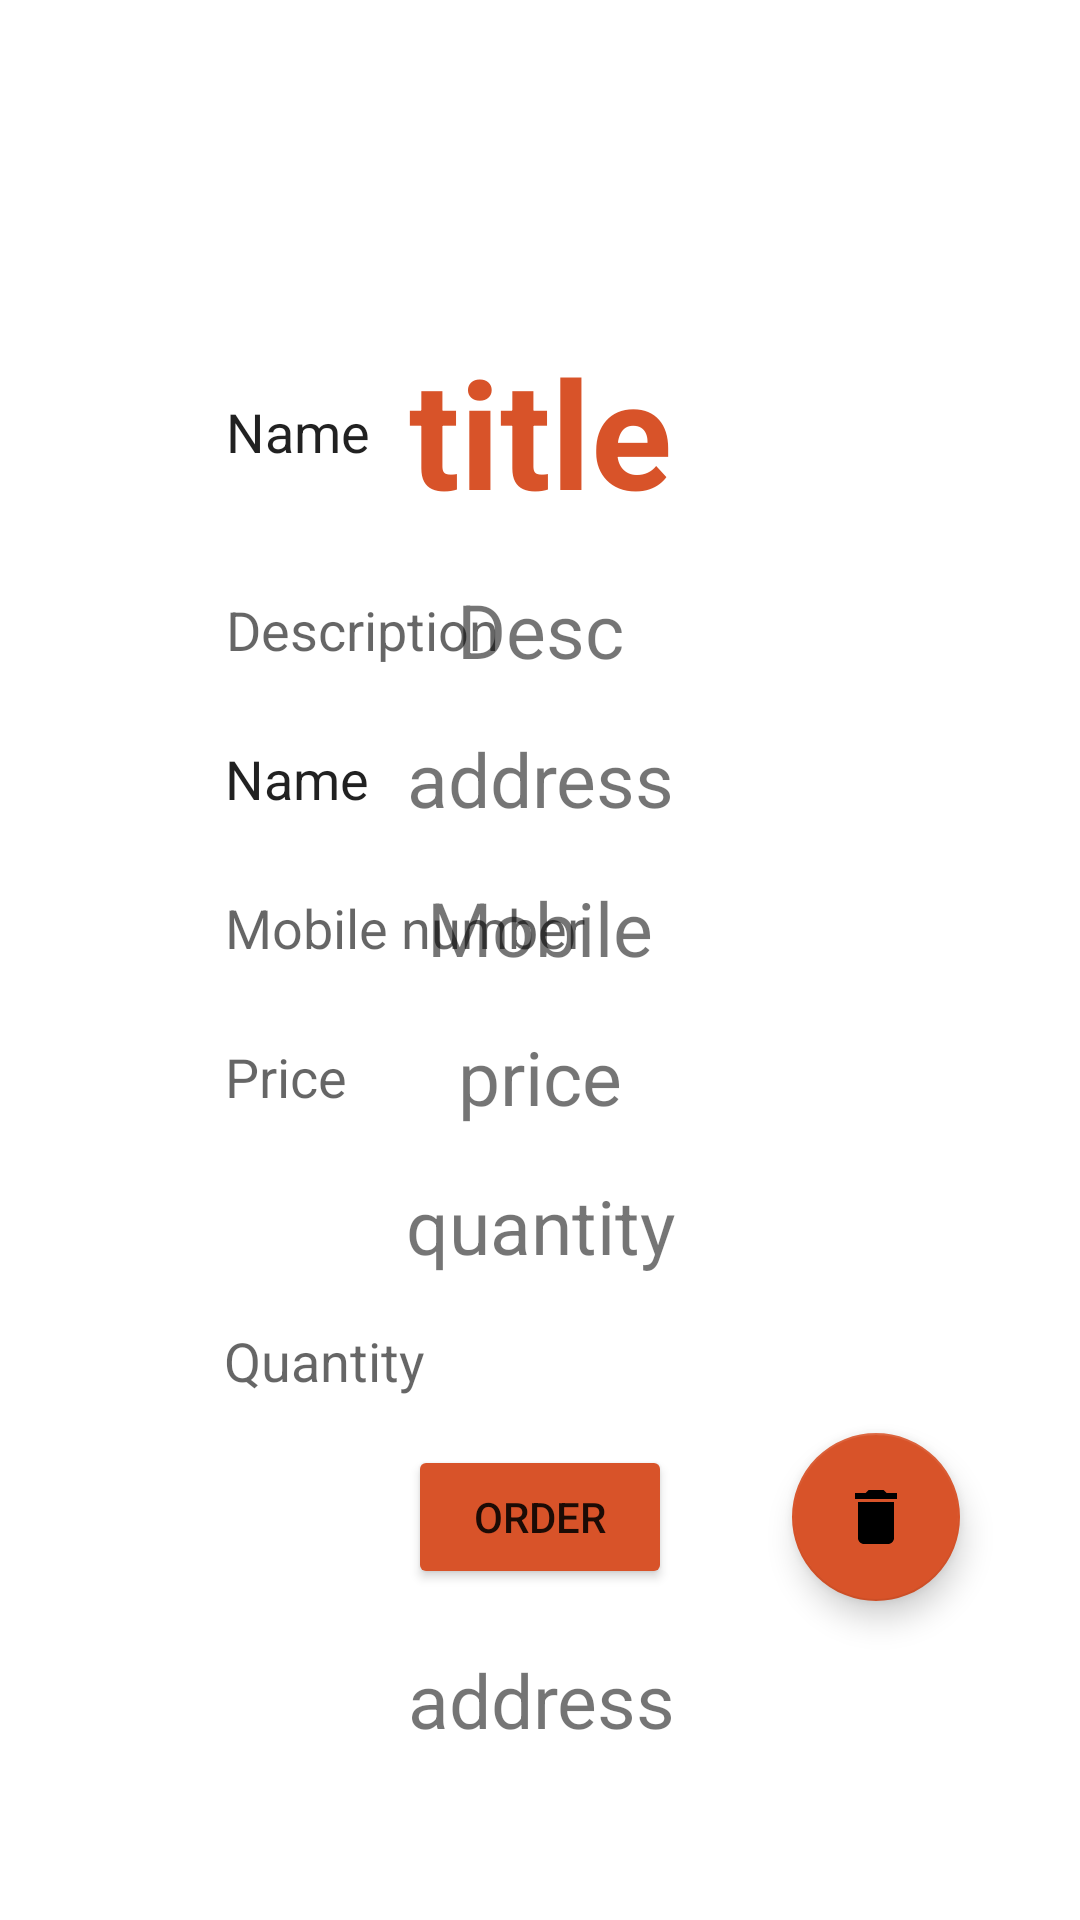

Reconstruct the res/layout file that produces this screen, plus the resources it refers to.
<!-- AndroidManifest.xml: application theme Theme.ShoppingCorner -->
<!-- res/layout/activity_product_view.xml -->
<?xml version="1.0" encoding="utf-8"?>
<androidx.constraintlayout.widget.ConstraintLayout xmlns:android="http://schemas.android.com/apk/res/android"
    xmlns:app="http://schemas.android.com/apk/res-auto"
    xmlns:tools="http://schemas.android.com/tools"
    android:layout_width="match_parent"
    android:layout_height="match_parent"
    tools:context=".ProductViewActivity">

    <EditText
        android:id="@+id/et_quantity_product_view"
        android:layout_width="wrap_content"
        android:layout_height="wrap_content"
        android:layout_marginTop="8sp"
        android:layout_marginBottom="8sp"
        android:background="@null"
        android:ems="10"
        android:hint="Quantity"
        android:inputType="number"
        app:layout_constraintBottom_toTopOf="@+id/btn_product_view"
        app:layout_constraintEnd_toEndOf="parent"
        app:layout_constraintHorizontal_bias="0.497"
        app:layout_constraintStart_toStartOf="parent"
        app:layout_constraintTop_toBottomOf="@+id/tv_quantity_product_view" />

    <TextView
        android:id="@+id/tv_mobileNumber_product_view"
        android:layout_width="wrap_content"
        android:layout_height="wrap_content"
        android:layout_marginTop="8sp"
        android:layout_marginBottom="8sp"
        android:gravity="center_horizontal"
        android:text="Mobile"
        android:textAlignment="center"
        android:textSize="25sp"
        app:layout_constraintBottom_toTopOf="@+id/tv_price_product_view"
        app:layout_constraintEnd_toEndOf="parent"
        app:layout_constraintHorizontal_bias="0.5"
        app:layout_constraintStart_toStartOf="parent"
        app:layout_constraintTop_toBottomOf="@+id/tv_address_product_view" />

    <TextView
        android:id="@+id/tv_desc_product_view"
        android:layout_width="wrap_content"
        android:layout_height="wrap_content"
        android:layout_marginTop="8sp"
        android:layout_marginBottom="8sp"
        android:gravity="center_horizontal"
        android:text="Desc"
        android:textAlignment="center"
        android:textSize="25sp"
        app:layout_constraintBottom_toTopOf="@+id/tv_address_product_view"
        app:layout_constraintEnd_toEndOf="parent"
        app:layout_constraintHorizontal_bias="0.5"
        app:layout_constraintStart_toStartOf="parent"
        app:layout_constraintTop_toBottomOf="@+id/tv_title_product_view" />

    <TextView
        android:id="@+id/tv_price_product_view"
        android:layout_width="wrap_content"
        android:layout_height="wrap_content"
        android:layout_marginTop="8sp"
        android:layout_marginBottom="8sp"
        android:gravity="center_horizontal"
        android:text="price"
        android:textAlignment="center"
        android:textSize="25sp"
        app:layout_constraintBottom_toTopOf="@+id/tv_quantity_product_view"
        app:layout_constraintEnd_toEndOf="parent"
        app:layout_constraintHorizontal_bias="0.5"
        app:layout_constraintStart_toStartOf="parent"
        app:layout_constraintTop_toBottomOf="@+id/tv_mobileNumber_product_view" />

    <TextView

        android:id="@+id/tv_title_product_view"
        android:layout_width="wrap_content"
        android:layout_height="wrap_content"
        android:layout_marginTop="8sp"
        android:layout_marginBottom="8sp"
        android:gravity="center_horizontal"
        android:text="title"
        android:textAlignment="center"
        android:textColor="#D85329"
        android:textSize="50sp"
        android:textStyle="bold"
        app:layout_constraintBottom_toTopOf="@+id/tv_desc_product_view"
        app:layout_constraintEnd_toEndOf="parent"
        app:layout_constraintHorizontal_bias="0.5"
        app:layout_constraintStart_toStartOf="parent"
        app:layout_constraintTop_toTopOf="parent"
        app:layout_constraintVertical_chainStyle="packed" />

    <TextView
        android:id="@+id/tv_address_product_view"
        android:layout_width="wrap_content"
        android:layout_height="wrap_content"
        android:layout_marginTop="8sp"
        android:layout_marginBottom="8sp"
        android:gravity="center_horizontal"
        android:text="address"
        android:textAlignment="center"
        android:textSize="25sp"
        app:layout_constraintBottom_toTopOf="@+id/tv_mobileNumber_product_view"
        app:layout_constraintEnd_toEndOf="parent"
        app:layout_constraintHorizontal_bias="0.5"
        app:layout_constraintStart_toStartOf="parent"
        app:layout_constraintTop_toBottomOf="@+id/tv_desc_product_view" />

    <TextView
        android:id="@+id/tv_quantity_product_view"
        android:layout_width="wrap_content"
        android:layout_height="wrap_content"
        android:layout_marginTop="8sp"
        android:layout_marginBottom="8sp"
        android:gravity="center_horizontal"
        android:text="quantity"
        android:textAlignment="center"
        android:textSize="25sp"
        app:layout_constraintBottom_toTopOf="@+id/et_quantity_product_view"
        app:layout_constraintEnd_toEndOf="parent"
        app:layout_constraintHorizontal_bias="0.5"
        app:layout_constraintStart_toStartOf="parent"
        app:layout_constraintTop_toBottomOf="@+id/tv_price_product_view" />

    <Button
        android:id="@+id/btn_product_view"
        android:layout_width="wrap_content"
        android:layout_height="wrap_content"
        android:layout_marginTop="8sp"
        android:layout_marginBottom="8sp"
        android:backgroundTint="#D85329"
        android:text="Order"
        app:layout_constraintBottom_toBottomOf="parent"
        app:layout_constraintEnd_toEndOf="parent"
        app:layout_constraintHorizontal_bias="0.5"
        app:layout_constraintStart_toStartOf="parent"
        app:layout_constraintTop_toBottomOf="@+id/et_quantity_product_view" />

    <EditText
        android:id="@+id/et_description_product_view"
        android:layout_width="wrap_content"
        android:layout_height="wrap_content"
        android:background="@null"
        android:ems="10"
        android:hint="Description"
        android:inputType="textPersonName"
        app:layout_constraintBottom_toBottomOf="@+id/tv_desc_product_view"
        app:layout_constraintEnd_toEndOf="@+id/tv_desc_product_view"
        app:layout_constraintStart_toStartOf="@+id/tv_desc_product_view"
        app:layout_constraintTop_toTopOf="@+id/tv_desc_product_view" />

    <EditText
        android:id="@+id/et_address_product_view"
        android:layout_width="wrap_content"
        android:layout_height="wrap_content"
        android:background="@null"
        android:ems="10"
        android:hint="address"
        android:inputType="textPersonName"
        android:text="Name"
        app:layout_constraintBottom_toBottomOf="@+id/tv_address_product_view"
        app:layout_constraintEnd_toEndOf="@+id/tv_address_product_view"
        app:layout_constraintStart_toStartOf="@+id/tv_address_product_view"
        app:layout_constraintTop_toTopOf="@+id/tv_address_product_view" />


    <EditText
        android:id="@+id/et_mobile_number_product_view"
        android:layout_width="wrap_content"
        android:layout_height="wrap_content"
        android:background="@null"
        android:ems="10"
        android:hint="Mobile number"
        android:inputType="phone"
        app:layout_constraintBottom_toBottomOf="@+id/tv_mobileNumber_product_view"
        app:layout_constraintEnd_toEndOf="@+id/tv_mobileNumber_product_view"
        app:layout_constraintStart_toStartOf="@+id/tv_mobileNumber_product_view"
        app:layout_constraintTop_toTopOf="@+id/tv_mobileNumber_product_view" />

    <EditText
        android:id="@+id/et_price_product_view"
        android:layout_width="wrap_content"
        android:layout_height="wrap_content"
        android:background="@null"
        android:ems="10"
        android:hint="Price"
        android:inputType="number"
        app:layout_constraintBottom_toBottomOf="@+id/tv_price_product_view"
        app:layout_constraintEnd_toEndOf="@+id/tv_price_product_view"
        app:layout_constraintStart_toStartOf="@+id/tv_price_product_view"
        app:layout_constraintTop_toTopOf="@+id/tv_price_product_view" />

    <EditText
        android:id="@+id/et_title_product_view"
        android:layout_width="wrap_content"
        android:layout_height="wrap_content"
        android:background="@null"
        android:ems="10"
        android:hint="Title"
        android:inputType="textPersonName"
        android:text="Name"
        app:layout_constraintBottom_toBottomOf="@+id/tv_title_product_view"
        app:layout_constraintEnd_toEndOf="@+id/tv_title_product_view"
        app:layout_constraintStart_toStartOf="@+id/tv_title_product_view"
        app:layout_constraintTop_toTopOf="@+id/tv_title_product_view" />

    <TextView
        android:id="@+id/tv_seller_product_view"
        android:layout_width="wrap_content"
        android:layout_height="wrap_content"
        android:gravity="center_horizontal"
        android:text="address"
        android:textAlignment="center"
        android:textSize="25sp"
        app:layout_constraintBottom_toBottomOf="parent"
        app:layout_constraintEnd_toEndOf="parent"
        app:layout_constraintHorizontal_bias="0.501"
        app:layout_constraintStart_toStartOf="parent"
        app:layout_constraintTop_toBottomOf="@+id/btn_product_view"
        app:layout_constraintVertical_bias="0.262" />

    <com.google.android.material.floatingactionbutton.FloatingActionButton
        android:id="@+id/btn_delete_product_view"
        android:layout_width="wrap_content"
        android:layout_height="wrap_content"
        android:clickable="true"
        app:backgroundTint="#D85329"
        app:layout_constraintBottom_toBottomOf="@+id/btn_product_view"
        app:layout_constraintEnd_toEndOf="parent"
        app:layout_constraintStart_toEndOf="@+id/btn_product_view"
        app:layout_constraintTop_toTopOf="@+id/btn_product_view"
        app:srcCompat="@drawable/ic_delete" />


</androidx.constraintlayout.widget.ConstraintLayout>
<!-- resources referenced by this layout -->
<resources>
  <!-- drawable ic_delete (drawable) -->
  <vector android:height="24dp" android:tint="#D85329"
      android:viewportHeight="24" android:viewportWidth="24"
      android:width="24dp" xmlns:android="http://schemas.android.com/apk/res/android">
      <path android:fillColor="@android:color/white" android:pathData="M6,19c0,1.1 0.9,2 2,2h8c1.1,0 2,-0.9 2,-2V7H6v12zM19,4h-3.5l-1,-1h-5l-1,1H5v2h14V4z"/>
  </vector>
  <style name="Theme.ShoppingCorner" parent="Theme.MaterialComponents.DayNight.DarkActionBar">
          
          <item name="colorPrimary">@color/purple_500</item>
          <item name="colorPrimaryVariant">@color/purple_700</item>
          <item name="colorOnPrimary">@color/white</item>
          
          <item name="colorSecondary">@color/teal_200</item>
          <item name="colorSecondaryVariant">@color/teal_700</item>
          <item name="colorOnSecondary">@color/black</item>
          
          <item name="android:statusBarColor" tools:targetApi="l">?attr/colorPrimaryVariant</item>
          
      </style>
  <!-- not gathered from this repository: default colours our renderer supplied (Android Studio template values) -->
  <color name="purple_500">#FF6200EE</color>
  <color name="purple_700">#FF3700B3</color>
  <color name="teal_200">#FF03DAC5</color>
  <color name="teal_700">#FF018786</color>
  <color name="black">#FF000000</color>
  <color name="white">#FFFFFFFF</color>
</resources>
